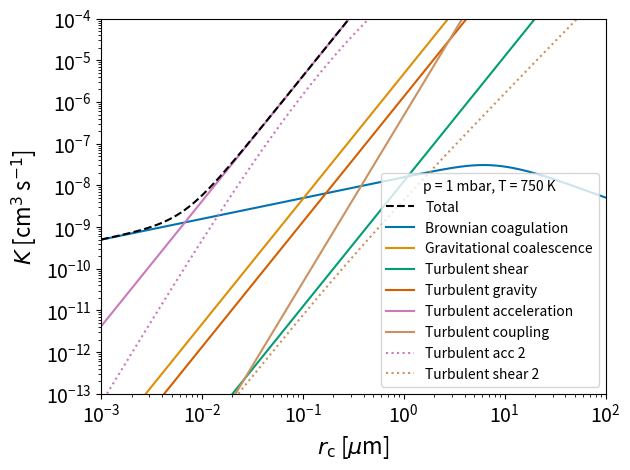

Recreate this plot in Python.
import numpy as np
import matplotlib.pylab as plt
import seaborn as sns

kb = 1.380649e-16
amu = 1.66053906892e-24
R_gas = 8.31446261815324e7

T = 750.0

p = 1e-3 * 1e6

mu = 2.33

d_H2 = 2.827e-8
LJ_H2 = 59.7 * kb
molg_H2 = 2.01588

grav = 1e4

nd_atm = p/(kb*T)  

rho = (p*mu*amu)/(kb * T)

nr = 1000

r = np.logspace(-7,-2,nr)

rho_d = 2.0
m = 4.0/3.0 * np.pi * r**3 * rho_d

eta = (5.0/16.0) * (np.sqrt(np.pi*(molg_H2*amu)*kb*T)/(np.pi*d_H2**2)) \
  * ((((kb*T)/LJ_H2)**(0.16))/1.22)

mfp = (2.0*eta/rho) * np.sqrt((np.pi * mu)/(8.0*R_gas*T))

#Begin r dependent calculations
Kn = mfp/r

beta = 1.0 + Kn*(1.257 + 0.4 * np.exp(-1.1/Kn))

# Coagulation
D_r = (kb*T*beta)/(6.0*np.pi*eta*r)
V_r = np.sqrt((8.0*kb*T)/(np.pi*m))
lam_r = (8.0*D_r)/(np.pi*V_r)
del_r = ((2.0*r + lam_r)**3 - (4.0*r**2 + lam_r**2)**(1.5))/(6.0*r*lam_r) \
  - 2.0*r
phi = 2.0*r/(2.0*r+ np.sqrt(2.0)*del_r) + (4.0*D_r)/(r*np.sqrt(2.0)*V_r) 

# Coagulation flux (Zeroth moment) [cm3 s-1]
f_coag = (4.0 * kb * T * beta)/(3.0 * eta * phi)

# Coalesence 
vf = (2.0 * beta * grav * r**2 * rho_d)/(9.0 * eta) \
   * (1.0 \
   + ((0.45*grav*r**3*rho*rho_d)/(54.0*eta**2))**(0.4))**(-1.25)

eps = 0.5
d_vf = eps * vf

E = np.zeros(nr)
for i in range(nr):
  if (Kn[i] >= 1.0):
    E[i] = 1.0
  else:
    Stk = (vf[i] * d_vf[i])/(grav * r[i])
    E[i] = np.maximum(0.0,1.0 - 0.42*Stk**(-0.75))

# Coalesence flux (Zeroth moment) [cm3 s-1]
f_coal = 2.0*np.pi*r**2*d_vf*E


l_k = 1.0
nu = eta/rho
eps_d = nu**3/l_k**4

# Shear kernel
w_shear2 = 1.0/15.0 *  (2.0*r)**2 * eps_d/nu
f_shear = np.sqrt(2.0)*(2.0*r)**2*np.sqrt(w_shear2)

# Gravity kernel
tau = (2.0*beta * (rho_d - rho)*r**2)/(9.0*eta)
dtau = 0.5 * tau
w_grav2 = np.pi/8.0 * (eps*dtau)**2 * (1.0 - rho/rho_d)**2 * grav**2
f_grav = np.sqrt(2.0)*(2.0*r)**2*np.sqrt(w_grav2)

# Acceleration
dudt2 = 1.16 * eps_d**(3.0/2.0)*nu**(-0.5)
w_acc2 = (1.0 - rho/rho_d)**2 * (eps*dtau)**2 * dudt2
f_acc = np.sqrt(2.0)*(2.0*r)**2*np.sqrt(w_acc2)

# Coupling
lam_d = 10.0
w_coup2 = 2.0*(1.0 - rho/rho_d)**2*tau**2*dudt2*(2.0*r)**2/lam_d**2
f_coup = np.sqrt(2.0)*(2.0*r)**2*np.sqrt(w_coup2)

# Turbulent inertial collision rate 2 [cm3 s-1]
cont = np.sqrt(8.0*np.pi/3.0) * r**2
gam = 10.0
vf2 = (gam * np.sqrt(eps_d*nu))/0.183
tau_i = (2.0*beta * (rho_d - rho)*r**2)/(9.0*eta)
b = (3.0*rho)/(2.0*rho_d + rho)
T_L = (0.4*vf2)/eps_d

th_i = tau_i/T_L

c1 = np.sqrt((1.0 + th_i + th_i)/((1.0 + th_i)*(1.0 + th_i)))
c2 = (1.0/(((1.0 + th_i)*(1.0 + th_i))) - 1.0/(((1.0 + gam*th_i)*(1.0 + gam*th_i))))
wa2 = 3.0*(1.0-b)**2*vf2*(gam/(gam-1.0)) * (((th_i + th_i)**2 - 4.0*th_i*th_i*c1)/(th_i + th_i)) * c2

f_acc_2 = cont * np.sqrt(wa2)


#Turbulent shear collision rate 2 [cm3 s-1]
vi2vf2 = gam/(gam - 1.0) * ((1.0 + b**2*th_i)/(1.0 + th_i)) - ((1.0 + b**2*gam*th_i)/(gam*(1.0 + gam*th_i)))

top = (th_i + th_i + 2.0*th_i*th_i)*b*(th_i**2 + th_i**2 - 2.0*th_i*th_i) + b**2*(th_i**2*th_i + th_i*th_i**2 + 2.0*th_i*th_i)
bot = (th_i + th_i)*(1.0 + th_i)*(1.0 + th_i)
t1 = top/bot
top = (th_i + th_i + 2.0*gam*th_i*th_i)*b*gam*(th_i**2 + th_i**2 - 2.0*th_i*th_i) + b**2*(gam**2*th_i**2*th_i + gam**2*th_i*th_i**2 + 2.0*gam*th_i*th_i)
bot = gam*(th_i + th_i)*(1.0 + gam*th_i)*(1.0 + gam*th_i)
t2 = top/bot
v1v2vf2 =  gam/(gam - 1.0) * (t1 - t2)

ws2 = 0.283*b*vf2*(vi2vf2*(th_i/beta) + vi2vf2*(th_i/beta) + 2.0*v1v2vf2*np.sqrt((th_i*th_i)/(beta*beta)))

f_shear_2 = cont * np.sqrt(ws2)

f_tot = np.sqrt(2.0)*(2.0*r)**2*np.sqrt(w_shear2 + w_acc2 + w_coup2 + w_grav2) + f_coag + f_coal

fig = plt.figure()

c = sns.color_palette('colorblind')

r = r * 1e4

plt.plot(r,f_tot,c='black',label=r'Total',ls='dashed',zorder=4)
plt.plot(r,f_coag,c=c[0],label=r'Brownian coagulation')
plt.plot(r,f_coal,c=c[1],label=r'Gravitational coalescence')
plt.plot(r,f_shear,c=c[2],label=r'Turbulent shear')
plt.plot(r,f_grav,c=c[3],label=r'Turbulent gravity')
plt.plot(r,f_acc,c=c[4],label=r'Turbulent acceleration')
plt.plot(r,f_coup,c=c[5],label=r'Turbulent coupling')

plt.plot(r,f_acc_2,c=c[4],label=r'Turbulent acc 2',ls='dotted')
plt.plot(r,f_shear_2,c=c[5],label=r'Turbulent shear 2 ',ls='dotted')


plt.xscale('log')
plt.yscale('log')


plt.xlim(1e-3,1e2)
plt.ylim(1e-13,1e-4)

plt.ylabel(r'$K$ [cm$^{3}$ s$^{-1}$]', fontsize=16)
plt.xlabel(r'$r_{\rm c}$ [$\mu$m]', fontsize=16)
plt.tick_params(axis='both',which='major',labelsize=14)
plt.legend(title=r'p = 1 mbar, T = 750 K')

plt.tight_layout(pad=1.05, h_pad=None, w_pad=None, rect=None)
plt.savefig('K_rate_2.pdf',dpi=144,bbox_inches='tight')

plt.show()


# Turbulent inertial collision rate [cm3 s-1]
# f_ti = 2.0*((np.pi*eps_d**0.75)/(grav*nu**0.25)) * d_vf * r**2
# #f_ti = cont * np.sqrt(1.0/5.0 * 2.0*r**2 * eps_d/nu)


# #Turbulent shear collision rate [cm3 s-1]
# f_tsh = 4.0*np.sqrt((8.0*np.pi*eps_d)/(15.0*nu)) * r**3